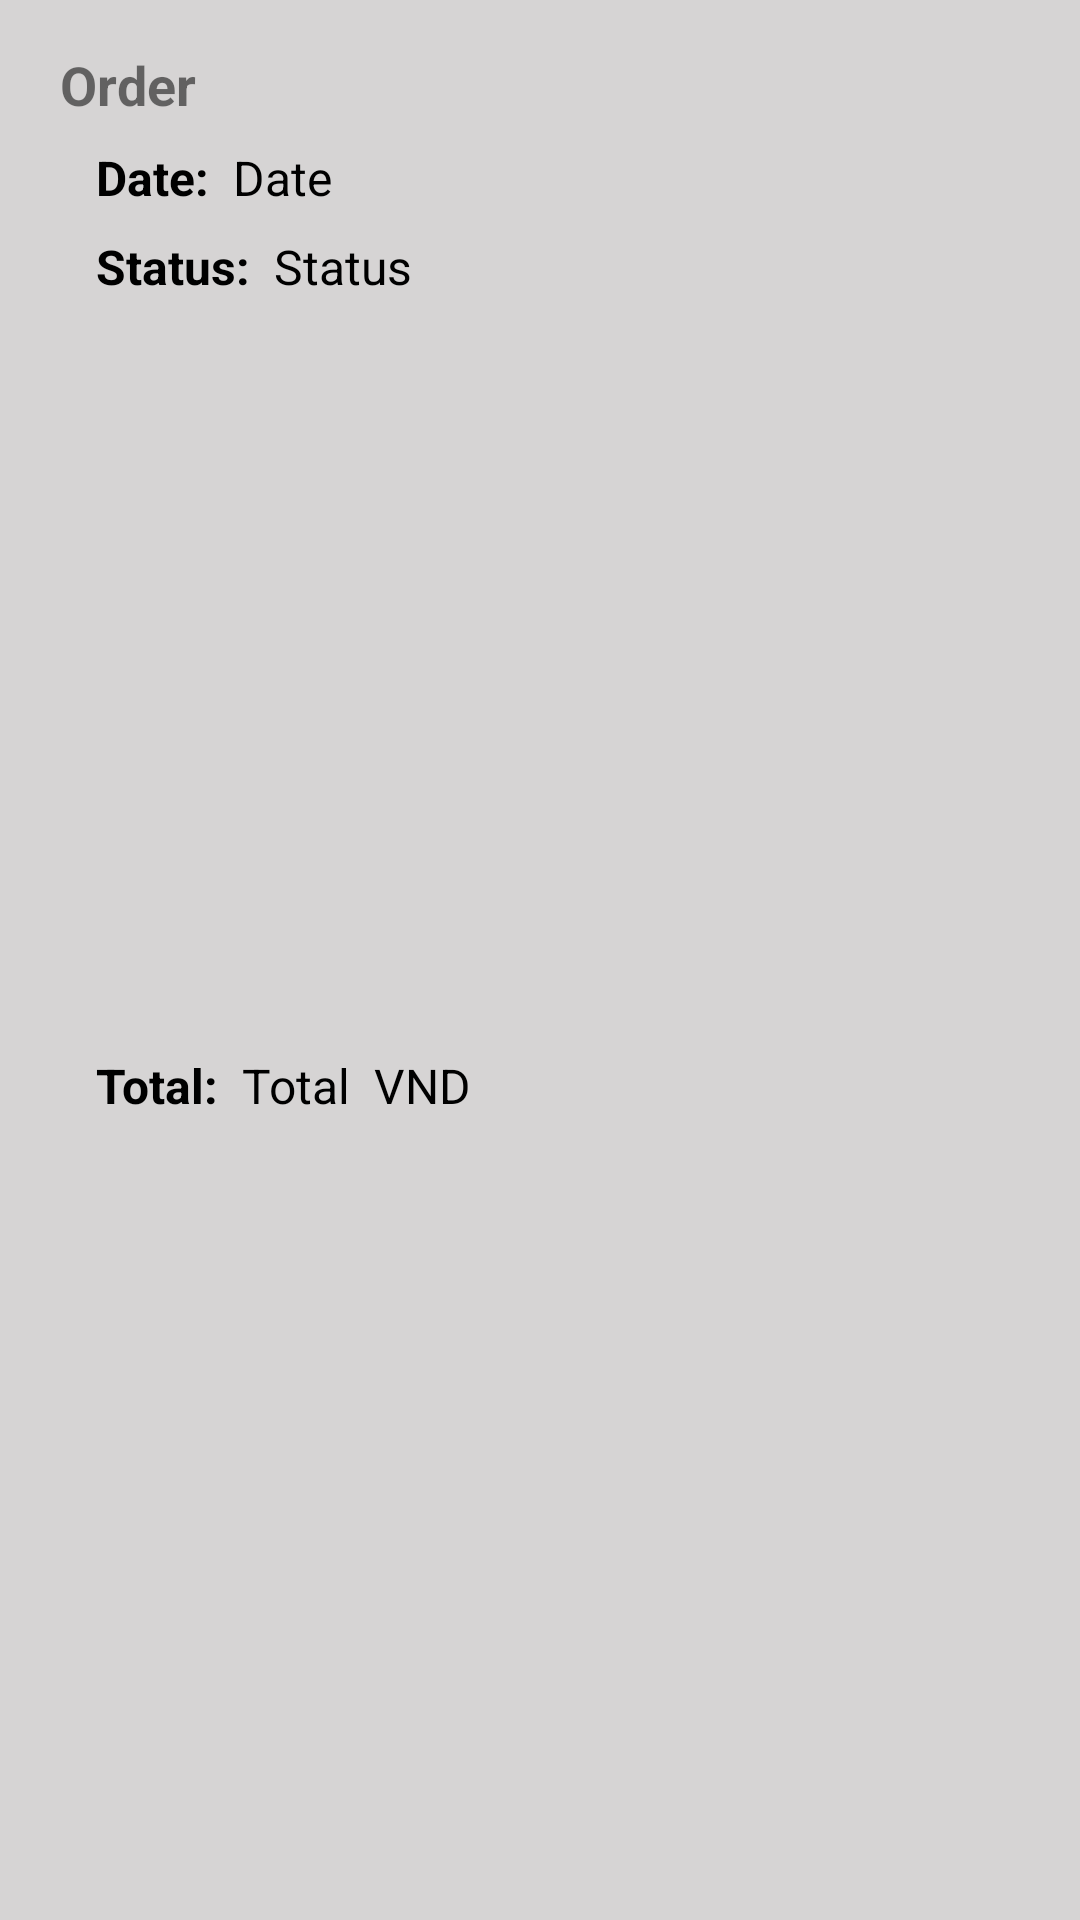

Layout XML and referenced resources for this Android screen:
<!-- AndroidManifest.xml: application theme Theme.Prm_Ecommerce -->
<!-- res/layout/viewholder_order.xml -->
<?xml version="1.0" encoding="utf-8"?>
<androidx.constraintlayout.widget.ConstraintLayout xmlns:android="http://schemas.android.com/apk/res/android"
    xmlns:app="http://schemas.android.com/apk/res-auto"
    xmlns:tools="http://schemas.android.com/tools"
    android:layout_width="match_parent"
    android:layout_height="wrap_content"
    android:padding="8dp"
    android:layout_margin="8dp"
    android:background="#d6d4d4">


    <TextView
        android:id="@+id/textView3"
        android:layout_width="wrap_content"
        android:layout_height="wrap_content"
        android:layout_marginStart="12dp"
        android:layout_marginTop="8dp"
        android:text="Order"
        android:textColor="@color/purple_Light"
        android:textSize="18dp"
        android:textStyle="bold"
        app:layout_constraintStart_toStartOf="parent"
        app:layout_constraintTop_toTopOf="parent" />

    <TextView
        android:id="@+id/tv3"
        android:layout_width="wrap_content"
        android:layout_height="wrap_content"
        android:layout_marginStart="24dp"
        android:layout_marginTop="8dp"
        android:text="Date:"
        android:textColor="@color/black"
        android:textSize="16dp"
        android:textStyle="bold"
        app:layout_constraintStart_toStartOf="parent"
        app:layout_constraintTop_toBottomOf="@+id/textView3" />

    <TextView
        android:id="@+id/tvDate"
        android:layout_width="wrap_content"
        android:layout_height="wrap_content"
        android:layout_marginStart="8dp"
        android:text="Date"
        android:textColor="@color/black"
        android:textSize="16dp"
        app:layout_constraintStart_toEndOf="@+id/tv3"
        app:layout_constraintTop_toTopOf="@+id/tv3" />

    <TextView
        android:id="@+id/textView11"
        android:layout_width="wrap_content"
        android:layout_height="wrap_content"
        android:layout_marginStart="24dp"
        android:layout_marginTop="8dp"
        android:text="Status:"
        android:textColor="@color/black"
        android:textSize="16dp"
        android:textStyle="bold"
        app:layout_constraintStart_toStartOf="parent"
        app:layout_constraintTop_toBottomOf="@+id/tv3" />

    <TextView
        android:id="@+id/tvStatus"
        android:layout_width="wrap_content"
        android:layout_height="wrap_content"
        android:layout_marginStart="8dp"
        android:text="Status"
        android:textColor="@color/black"
        android:textSize="16dp"
        app:layout_constraintStart_toEndOf="@+id/textView11"
        app:layout_constraintTop_toTopOf="@+id/textView11" />

    <TextView
        android:id="@+id/textView19"
        android:layout_width="wrap_content"
        android:layout_height="wrap_content"
        android:layout_marginStart="24dp"
        android:layout_marginTop="8dp"
        android:layout_marginBottom="16dp"
        android:text="Total:"
        android:textColor="@color/black"
        android:textSize="16dp"
        android:textStyle="bold"
        app:layout_constraintBottom_toBottomOf="parent"
        app:layout_constraintStart_toStartOf="parent"
        app:layout_constraintTop_toBottomOf="@+id/textView11" />

    <TextView
        android:id="@+id/tvTotal"
        android:layout_width="wrap_content"
        android:layout_height="wrap_content"
        android:layout_marginStart="8dp"
        android:text="Total"
        android:textColor="@color/black"
        android:textSize="16dp"
        app:layout_constraintStart_toEndOf="@+id/textView19"
        app:layout_constraintTop_toTopOf="@+id/textView19" />

    <TextView
        android:layout_width="wrap_content"
        android:layout_height="wrap_content"
        android:layout_marginStart="8dp"
        android:text="VND"
        android:textColor="@color/black"
        android:textSize="16dp"
        app:layout_constraintStart_toEndOf="@+id/tvTotal"
        app:layout_constraintTop_toTopOf="@+id/tvTotal" />


</androidx.constraintlayout.widget.ConstraintLayout>
<!-- resources referenced by this layout -->
<resources>
  <style name="Theme.Prm_Ecommerce" parent="Base.Theme.Prm_Ecommerce" />
  <style name="Base.Theme.Prm_Ecommerce" parent="Theme.MaterialComponents.DayNight.NoActionBar">
          
          
      </style>
  <!-- not gathered from this repository: default colours our renderer supplied (Android Studio template values) -->
  <color name="black">#FF000000</color>
</resources>
